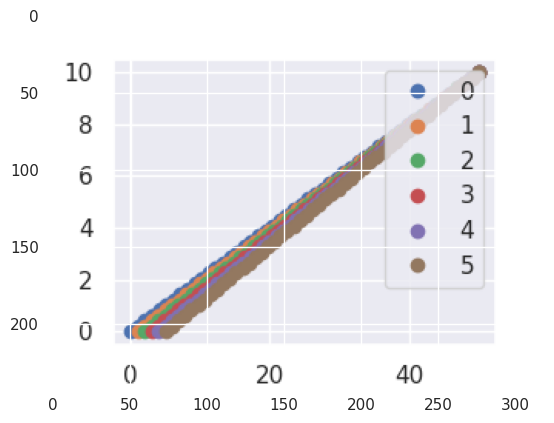

Generate this figure with matplotlib:
import numpy as np
import matplotlib.pyplot as plt
import seaborn as sns; sns.set()
from matplotlib.backends.backend_agg import FigureCanvasAgg as FigureCanvas
from matplotlib.figure import Figure





def plt_as_img(x,y):
    fig = Figure(figsize=(3.2, 2.4))
    canvas = FigureCanvas(fig)
    ax = fig.gca()
    
    ps = ax.plot(x.T,y.T, 'o')
    ax.legend(iter(ps), [str(i) for i in range(6)], loc=1)
    ax.axis('on')
    width, height = np.array(fig.get_size_inches() * fig.get_dpi(), dtype=np.uint32)
    canvas.draw()       # draw the canvas, cache the renderer
    image = np.fromstring(canvas.tostring_rgb(), dtype='uint8').reshape(height, width, 3)
    return image





if __name__=='__main__':
    x = np.array([np.linspace(i,50) for i in range(6)])
    y = np.array([np.linspace(0,10) for _ in range(6)])
    image = plt_as_img(x,y)
    plt.imshow(image)







